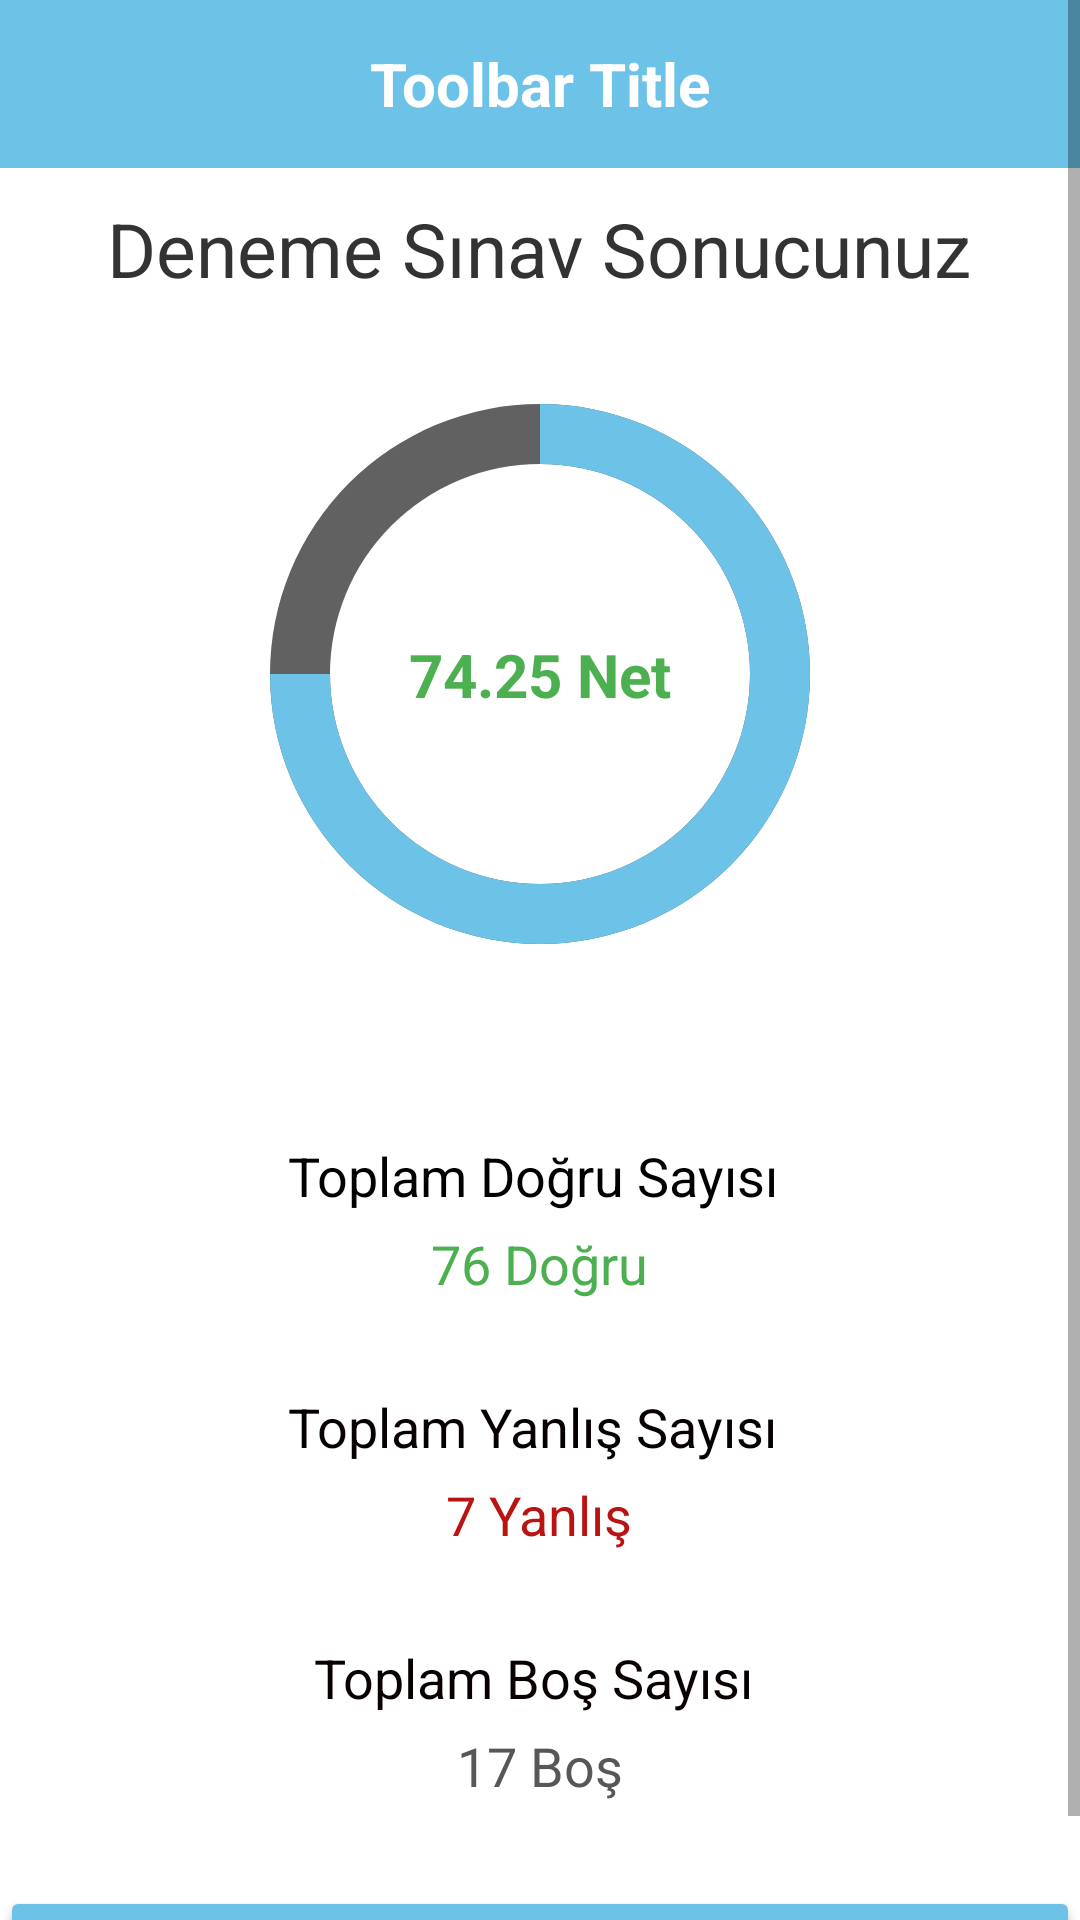

Android layout source for this screen:
<!-- AndroidManifest.xml: application theme Theme.Embaks -->
<!-- res/layout/activity_sonuc_gosterme.xml -->
<?xml version="1.0" encoding="utf-8"?>
<androidx.constraintlayout.widget.ConstraintLayout xmlns:android="http://schemas.android.com/apk/res/android"
    xmlns:app="http://schemas.android.com/apk/res-auto"
    xmlns:tools="http://schemas.android.com/tools"
    android:layout_width="match_parent"
    android:layout_height="wrap_content"
    tools:context=".SonucGosterme">


    <ScrollView
        android:id="@+id/scrollView1"
        android:layout_width="match_parent"
        android:layout_height="wrap_content"
        app:layout_constraintEnd_toEndOf="parent"
        app:layout_constraintTop_toTopOf="parent">

        <LinearLayout
            android:layout_width="match_parent"
            android:layout_height="wrap_content"
            android:gravity="center"
            android:orientation="vertical">

            <androidx.appcompat.widget.Toolbar
                android:id="@+id/toolbar_sonuc"
                android:layout_width="match_parent"
                android:layout_height="wrap_content"
                android:background="@color/kullanilacak"
                android:minHeight="?attr/actionBarSize"
                android:theme="?attr/actionBarTheme">
            <TextView
                android:id="@+id/toolbar_sonuctitle"
                android:layout_width="wrap_content"
                android:layout_height="wrap_content"
                android:layout_gravity="center"
                android:text="Toolbar Title"
                android:textColor="#FFFFFF"
                android:textSize="20sp"
                android:textStyle="bold"/>
        </androidx.appcompat.widget.Toolbar>

            <TextView
                android:id="@+id/textView2"
                android:layout_width="wrap_content"
                android:layout_height="wrap_content"
                android:layout_marginTop="10dp"
                android:text="Deneme Sınav Sonucunuz"
                android:textColor="#333333"
                android:textSize="25sp" />

            <androidx.constraintlayout.widget.ConstraintLayout
                android:id="@+id/constraintLayout"
                android:layout_width="250dp"
                android:layout_height="250dp"
                android:layout_marginTop="0dp"
                app:layout_constraintEnd_toEndOf="parent"
                app:layout_constraintHorizontal_bias="0.5"
                app:layout_constraintStart_toStartOf="parent"
                app:layout_constraintTop_toBottomOf="@+id/toolbar_sonuc">

                

                <ProgressBar
                    android:id="@+id/background_progressbar"
                    style="?android:attr/progressBarStyleHorizontal"
                    android:layout_width="0dp"
                    android:layout_height="0dp"
                    android:indeterminate="false"
                    android:max="100"
                    android:progress="100"
                    android:progressDrawable="@drawable/stats_full"
                    app:layout_constraintBottom_toBottomOf="parent"
                    app:layout_constraintEnd_toEndOf="parent"
                    app:layout_constraintHorizontal_bias="0.5"
                    app:layout_constraintStart_toStartOf="parent"
                    app:layout_constraintTop_toTopOf="parent" />

                

                <ProgressBar
                    android:id="@+id/stats_progressbar"
                    style="?android:attr/progressBarStyleHorizontal"
                    android:layout_width="0dp"
                    android:layout_height="0dp"
                    android:indeterminate="false"
                    android:max="100"
                    android:progress="75"
                    android:progressDrawable="@drawable/stats_progress"
                    app:layout_constraintBottom_toBottomOf="parent"
                    app:layout_constraintEnd_toEndOf="parent"
                    app:layout_constraintHorizontal_bias="0.5"
                    app:layout_constraintStart_toStartOf="parent"
                    app:layout_constraintTop_toTopOf="parent" />

                
                <TextView
                    android:id="@+id/text_toplamnet"
                    android:layout_width="wrap_content"
                    android:layout_height="wrap_content"
                    android:text="74.25 Net"
                    android:textColor="#4CAF50"
                    android:textSize="20sp"
                    android:textStyle="bold"
                    app:layout_constraintBottom_toBottomOf="parent"
                    app:layout_constraintEnd_toEndOf="parent"
                    app:layout_constraintHorizontal_bias="0.5"
                    app:layout_constraintStart_toStartOf="parent"
                    app:layout_constraintTop_toTopOf="parent" />
            </androidx.constraintlayout.widget.ConstraintLayout>

            <TextView
                android:id="@+id/textView5"
                android:layout_width="wrap_content"
                android:layout_height="wrap_content"
                android:layout_marginTop="30dp"
                android:text="Toplam Doğru Sayısı
"
                android:textColor="#000000"
                android:textSize="18sp"
                app:layout_constraintStart_toStartOf="@+id/textView3"
                app:layout_constraintTop_toBottomOf="@+id/textView3" />

            <TextView
                android:id="@+id/text_toplamDogruSayisi"
                android:layout_width="wrap_content"
                android:layout_height="wrap_content"
                android:layout_marginTop="5dp"
                android:text="76 Doğru"
                android:textColor="#4CAF50"
                android:textSize="18sp"
                app:layout_constraintStart_toStartOf="@+id/text_tamamlananSoruSayisi"
                app:layout_constraintTop_toBottomOf="@+id/text_tamamlananSoruSayisi" />

            <TextView
                android:id="@+id/textView7"
                android:layout_width="wrap_content"
                android:layout_height="wrap_content"
                android:layout_marginTop="30dp"
                android:text="Toplam Yanlış Sayısı
"
                android:textColor="#070000"
                android:textSize="18sp"
                app:layout_constraintStart_toStartOf="@+id/textView5"
                app:layout_constraintTop_toBottomOf="@+id/textView5" />

            <TextView
                android:id="@+id/text_toplamYanlisSayisi"
                android:layout_width="wrap_content"
                android:layout_height="wrap_content"
                android:layout_marginTop="5dp"
                android:text="7 Yanlış"
                android:textColor="#BA1313"
                android:textSize="18sp"
                app:layout_constraintStart_toStartOf="@+id/text_toplamDogruSayisi"
                app:layout_constraintTop_toBottomOf="@+id/text_toplamDogruSayisi" />

            <TextView
                android:id="@+id/textView9"
                android:layout_width="wrap_content"
                android:layout_height="wrap_content"
                android:layout_marginTop="30dp"
                android:text="Toplam Boş Sayısı
"
                android:textColor="#090000"
                android:textSize="18sp"
                app:layout_constraintStart_toStartOf="@+id/textView7"
                app:layout_constraintTop_toBottomOf="@+id/textView7" />

            <TextView
                android:id="@+id/text_toplamBosSayisi"
                android:layout_width="wrap_content"
                android:layout_height="wrap_content"
                android:layout_marginTop="5dp"
                android:text="17 Boş"
                android:textColor="#575757"
                android:textSize="18sp"
                app:layout_constraintStart_toStartOf="@+id/text_toplamYanlisSayisi"
                app:layout_constraintTop_toTopOf="@+id/textView9" />

            <Button
                android:id="@+id/button_yanlisSorulariGoster"
                android:layout_width="match_parent"
                android:layout_height="match_parent"
                android:layout_marginTop="28dp"
                android:backgroundTint="@color/kullanilacak"
                android:text="Yanlış Soruları Göster"
                app:layout_constraintEnd_toEndOf="parent"
                app:layout_constraintHorizontal_bias="0.502"
                app:layout_constraintStart_toStartOf="parent"
                app:layout_constraintTop_toBottomOf="@+id/textView9" />

        </LinearLayout>
    </ScrollView>

    

</androidx.constraintlayout.widget.ConstraintLayout>
<!-- resources referenced by this layout -->
<resources>
  <color name="kullanilacak">#6DC2E8</color>
  <!-- drawable stats_full (drawable) -->
  <?xml version="1.0" encoding="utf-8"?>
  <rotate xmlns:android="http://schemas.android.com/apk/res/android"
      android:fromDegrees="270"
      android:toDegrees="270">
      <shape
          android:innerRadius="70dp"
          android:shape="ring"
          android:thickness="20dp"
          android:useLevel="true">
          <solid android:color="#616161" />
      </shape>
  </rotate>
  <!-- drawable stats_progress (drawable) -->
  <?xml version="1.0" encoding="utf-8"?>
  <rotate xmlns:android="http://schemas.android.com/apk/res/android"
      android:fromDegrees="270"
      android:toDegrees="270">
      <shape
          android:innerRadius="70dp"
          android:shape="ring"
          android:thickness="20dp"
          android:useLevel="true">
          <solid android:color="@color/kullanilacak" />
      </shape>
  </rotate>
  <style name="Theme.Embaks" parent="Theme.MaterialComponents.DayNight.DarkActionBar">
          
          <item name="colorPrimary">@color/purple_500</item>
          <item name="colorPrimaryVariant">@color/purple_700</item>
          <item name="colorOnPrimary">@color/white</item>
          
          <item name="colorSecondary">@color/teal_200</item>
          <item name="colorSecondaryVariant">@color/teal_700</item>
          <item name="colorOnSecondary">@color/black</item>
          
          <item name="android:statusBarColor" tools:targetApi="l">?attr/colorPrimaryVariant</item>
          
          <item name="windowNoTitle">true</item>
          <item name="windowActionBar">false</item>
  
      </style>
  <color name="purple_500">#FF6200EE</color>
  <color name="purple_700">#FF3700B3</color>
  <color name="white">#FFFFFFFF</color>
  <color name="teal_200">#FF03DAC5</color>
  <color name="teal_700">#FF018786</color>
  <color name="black">#FF000000</color>
</resources>
